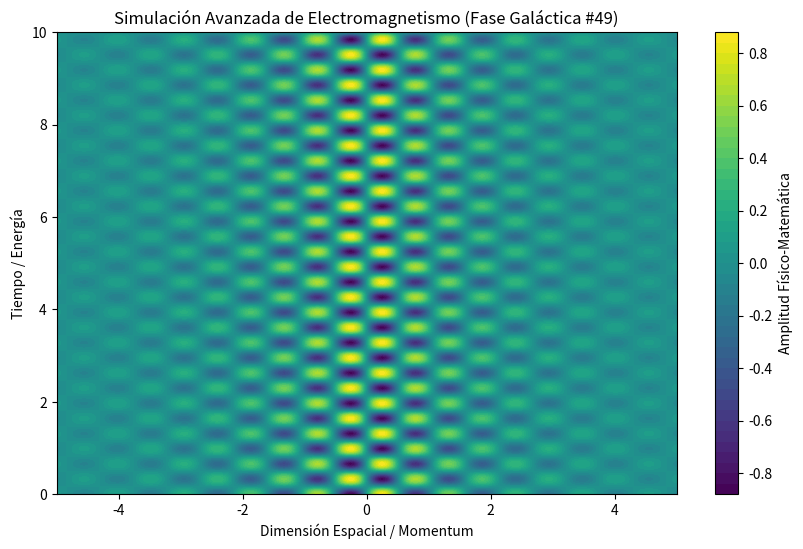

Recreate this plot in Python.
%matplotlib inline
# Simulación Galáctica: Electromagnetismo - Variante 49
import numpy as np
import matplotlib.pyplot as plt

# Parámetros Físicos Aleatorios
param_1 = 5.844
param_2 = 9.579
param_3 = 0.528

t = np.linspace(0, 10, 500)
x = np.linspace(-5, 5, 500)
X, T = np.meshgrid(x, t)

# Ecuación Base (Avanzada)
Z = np.sin(X * param_1) * np.cos(T * param_2) * np.exp(-np.abs(X) * param_3)

plt.figure(figsize=(10, 6))
plt.contourf(X, T, Z, 50, cmap='viridis')
plt.colorbar(label='Amplitud Físico-Matemática')
plt.title(r'Simulación Avanzada de Electromagnetismo (Fase Galáctica #49)')
plt.xlabel('Dimensión Espacial / Momentum')
plt.ylabel('Tiempo / Energía')
plt.show()
